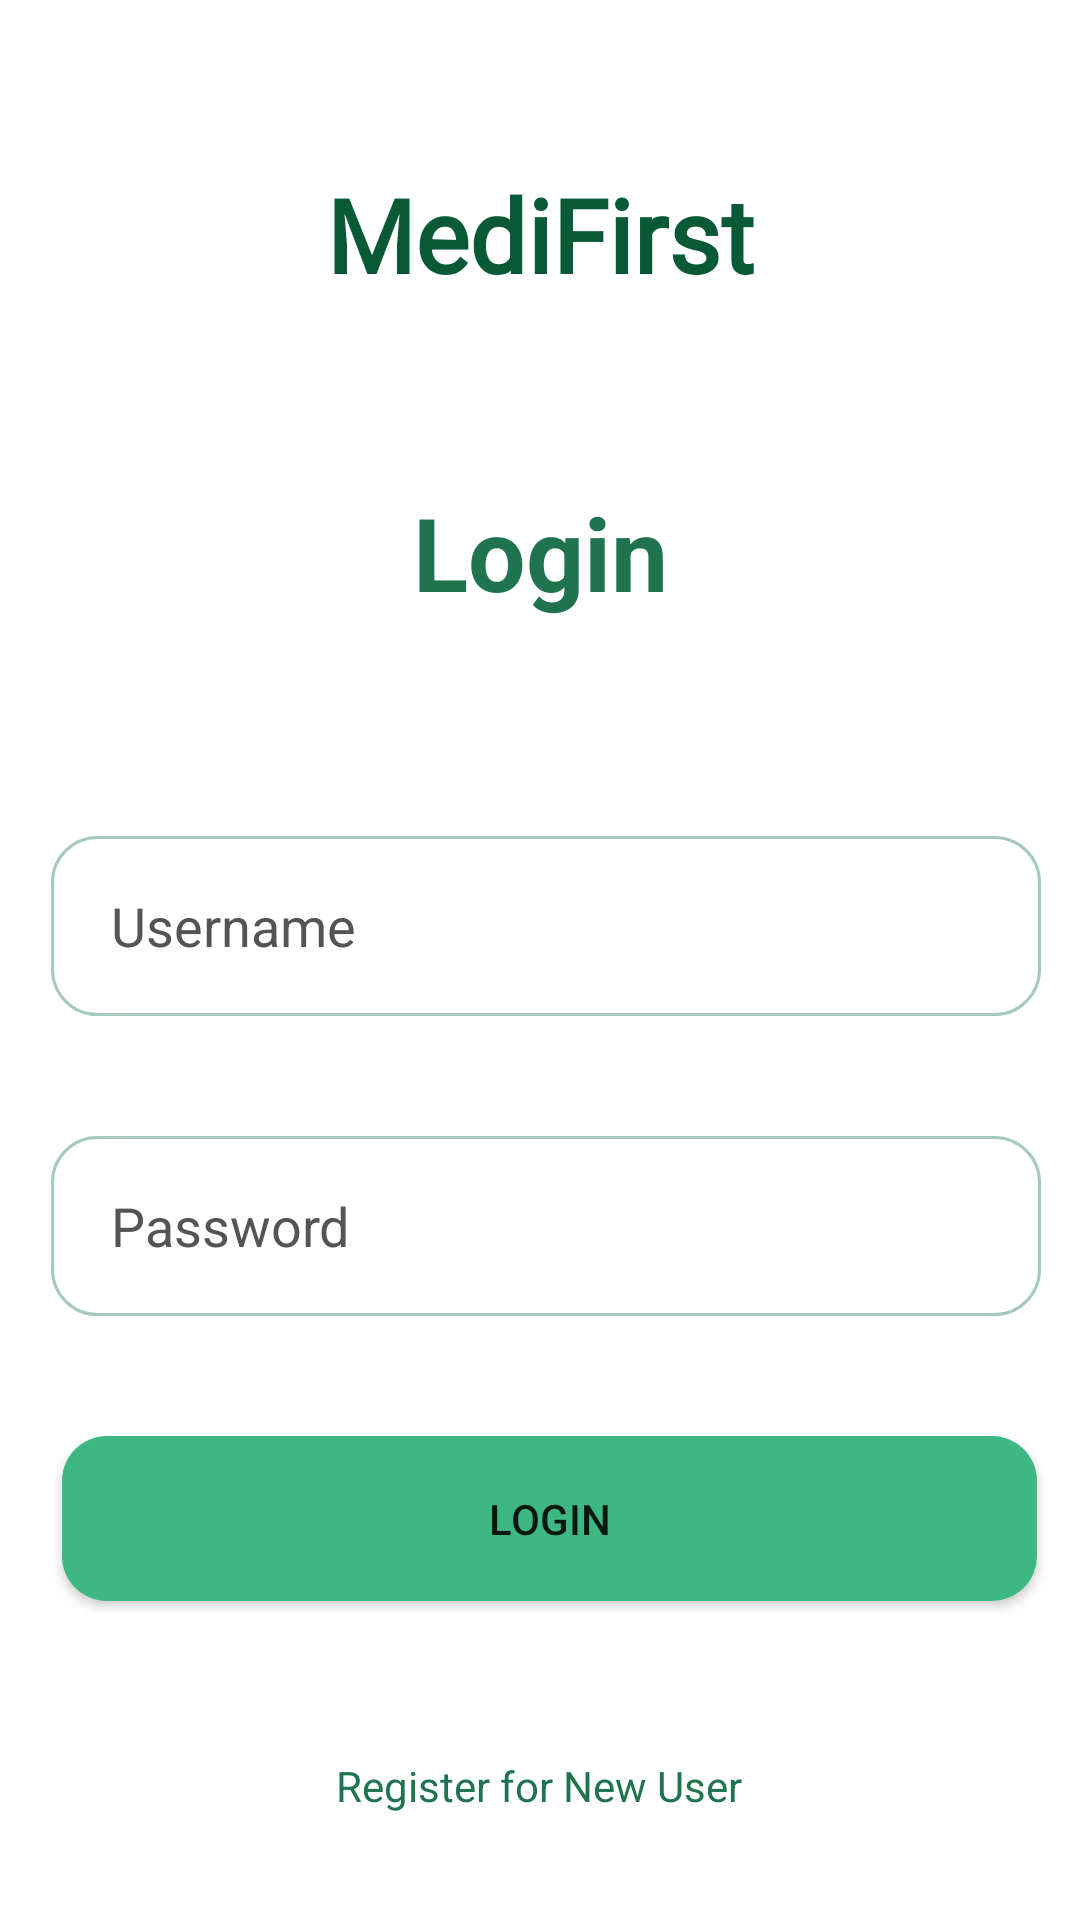

Reconstruct the res/layout file that produces this screen, plus the resources it refers to.
<!-- AndroidManifest.xml: application theme Theme.Healthcare -->
<!-- res/layout/activity_login2.xml -->
<?xml version="1.0" encoding="utf-8"?>
<androidx.constraintlayout.widget.ConstraintLayout xmlns:android="http://schemas.android.com/apk/res/android"
    xmlns:app="http://schemas.android.com/apk/res-auto"
    xmlns:tools="http://schemas.android.com/tools"
    android:layout_width="match_parent"
    android:layout_height="match_parent"
    tools:context=".loginActivity2"
    >

    <TextView
        android:id="@+id/textViewNewUser"
        android:layout_width="wrap_content"
        android:layout_height="wrap_content"
        android:layout_marginTop="52dp"
        android:text="Register for New User"
        android:textColor="@color/heading_color"
        app:layout_constraintEnd_toEndOf="parent"
        app:layout_constraintHorizontal_bias="0.498"
        app:layout_constraintStart_toStartOf="parent"
        app:layout_constraintTop_toBottomOf="@+id/buttonLogin" />

    <TextView
        android:id="@+id/textView2"
        android:layout_width="wrap_content"
        android:layout_height="wrap_content"
        android:text="Login"
        android:textColor="@color/heading_color"
        android:textSize="34sp"
        android:textStyle="bold"
        app:layout_constraintBottom_toBottomOf="parent"
        app:layout_constraintEnd_toEndOf="parent"
        app:layout_constraintStart_toStartOf="parent"
        app:layout_constraintTop_toBottomOf="@+id/textView3"
        app:layout_constraintVertical_bias="0.123" />

    <EditText
        android:id="@+id/editTextLoginUsername"
        android:layout_width="330dp"
        android:layout_height="60dp"
        android:layout_marginTop="72dp"
        android:background="@drawable/input_bg"
        android:drawableLeft="@drawable/ic_baseline_person_24"
        android:drawablePadding="10dp"
        android:drawableTint="@color/dt_color"
        android:ems="10"
        android:hint="Username"
        android:inputType="textPersonName"
        android:paddingLeft="20dp"
        android:paddingTop="10dp"
        android:paddingRight="10dp"
        android:paddingBottom="10dp"
        android:textColor="@color/black"
        android:textColorHint="@color/tch_color"
        app:layout_constraintEnd_toEndOf="parent"
        app:layout_constraintHorizontal_bias="0.567"
        app:layout_constraintStart_toStartOf="parent"
        app:layout_constraintTop_toBottomOf="@+id/textView2" />

    <EditText
        android:id="@+id/editTextLoginPassword"
        android:layout_width="330dp"
        android:layout_height="60dp"
        android:layout_marginTop="40dp"
        android:background="@drawable/input_bg"
        android:drawableLeft="@drawable/ic_baseline_security_24"
        android:drawablePadding="10dp"
        android:ems="10"
        android:drawableTint="@color/dt_color"
        android:hint="Password"
        android:inputType="textPassword"
        android:paddingLeft="20dp"
        android:paddingTop="10dp"
        android:paddingRight="10dp"
        android:paddingBottom="10dp"
        android:textColor="@color/black"
        android:textColorHint="@color/tch_color"
        app:layout_constraintEnd_toEndOf="parent"
        app:layout_constraintHorizontal_bias="0.567"
        app:layout_constraintStart_toStartOf="parent"
        app:layout_constraintTop_toBottomOf="@+id/editTextLoginUsername"/>

    <androidx.appcompat.widget.AppCompatButton
        android:id="@+id/buttonLogin"
        android:layout_width="325dp"
        android:layout_height="55dp"
        android:layout_marginTop="40dp"
        android:background="@drawable/btn_bg"
        android:text="Login"
        app:layout_constraintEnd_toEndOf="parent"
        app:layout_constraintHorizontal_bias="0.593"
        app:layout_constraintStart_toStartOf="parent"
        app:layout_constraintTop_toBottomOf="@+id/editTextLoginPassword"/>

    <TextView
        android:id="@+id/textView3"
        android:layout_width="wrap_content"
        android:layout_height="wrap_content"
        android:text="@string/Title"
        android:textColor="@color/colorPrimaryDark"
        android:textSize="34sp"
        android:textStyle="bold"
        android:fontFamily="@font/berkshire_swash"
        app:layout_constraintBottom_toBottomOf="parent"
        app:layout_constraintEnd_toEndOf="parent"
        app:layout_constraintStart_toStartOf="parent"
        app:layout_constraintTop_toTopOf="parent"
        app:layout_constraintVertical_bias="0.093" />
</androidx.constraintlayout.widget.ConstraintLayout>
<!-- resources referenced by this layout -->
<resources>
  <color name="black">#FF000000</color>
  <color name="colorPrimaryDark">#085A37</color>
  <color name="dt_color">#555454</color>
  <color name="heading_color">#1F734F</color>
  <color name="tch_color">#555454</color>
  <!-- drawable btn_bg (drawable) -->
  <?xml version="1.0" encoding="utf-8"?>
  <shape xmlns:android="http://schemas.android.com/apk/res/android">
      <solid android:color="#3DB883"/>
      <corners android:radius="15dp"/>
  </shape>
  <!-- drawable input_bg (drawable) -->
  <?xml version="1.0" encoding="utf-8"?>
  <shape xmlns:android="http://schemas.android.com/apk/res/android">
      <stroke android:color="#A6CABA"
          android:width="1dp"/>
      <corners android:radius="15dp" />
  </shape>
  <string name="Title">MediFirst</string>
  <style name="Theme.Healthcare" parent="Theme.MaterialComponents.DayNight.NoActionBar">
          
          <item name="colorPrimary">@color/MediFirstAppColor</item>
          <item name="colorPrimaryVariant">@color/heading_color</item>
          <item name="colorOnPrimary">@color/white</item>
          
          <item name="colorSecondary">@color/teal_200</item>
          <item name="colorSecondaryVariant">@color/teal_700</item>
          <item name="colorOnSecondary">@color/black</item>
          
          <item name="android:statusBarColor">?attr/colorPrimaryVariant</item>
          
      </style>
  <color name="MediFirstAppColor">#085A37</color>
  <color name="white">#FFFFFFFF</color>
  <color name="teal_200">#FF03DAC5</color>
  <color name="teal_700">#FF018786</color>
</resources>
